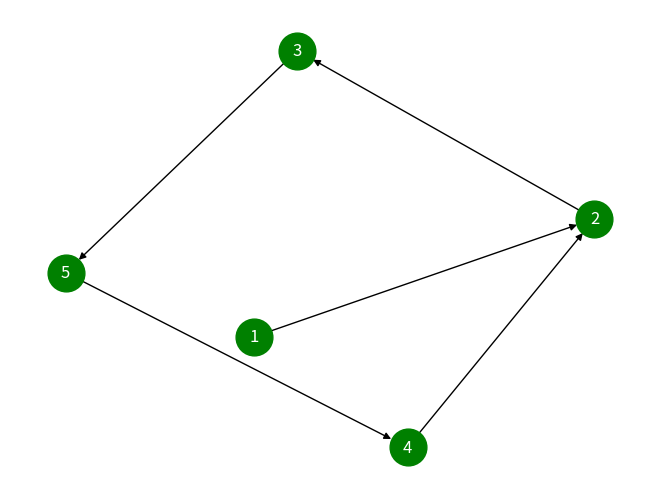

Here is the Python script that generated this plot:
#-------------------------------------------------------------------------------
# Purpose:     2019 Power Python
# Author:      Cho
#-------------------------------------------------------------------------------

import networkx as nx
import matplotlib.pyplot as plt

g = nx.DiGraph()
g.add_nodes_from([1,2,3,4,5])
g.add_edge(1,2)
g.add_edge(4,2)
g.add_edge(3,5)
g.add_edge(2,3)
g.add_edge(5,4)

pos = nx.draw(g,with_labels=True, node_color='g', font_color='w', node_size=700 )

plt.draw()
plt.show()
